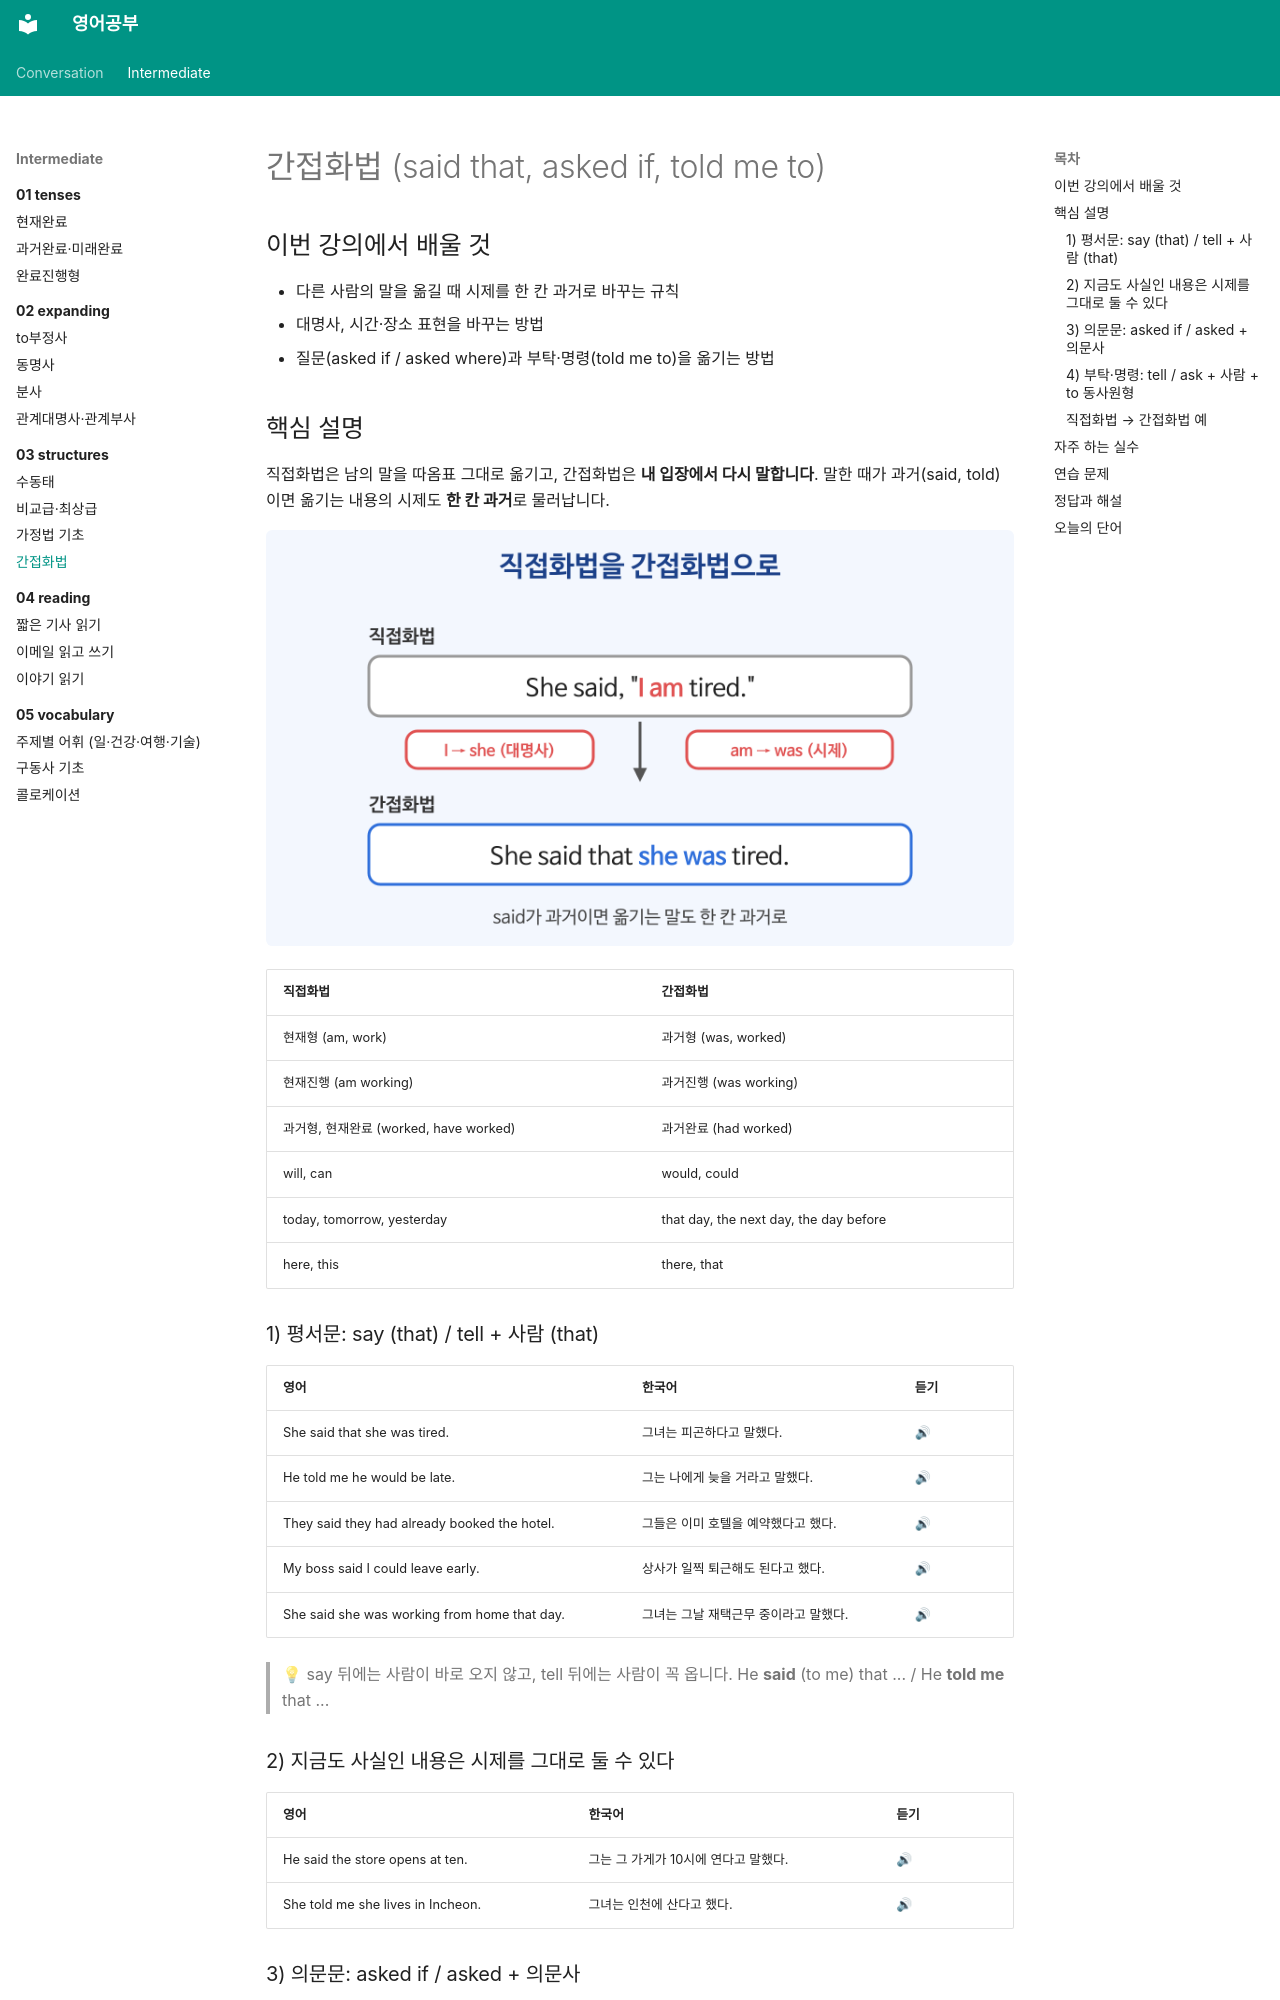

repository: goodhosup/english-study · page: intermediate/03-structures/04-reported-speech/index.html · generator: mkdocs

---
track: intermediate
chapter: 3
lesson: 4
title: 간접화법
tags: [문법, 화법]
---

# 간접화법 (said that, asked if, told me to)

## 이번 강의에서 배울 것

- 다른 사람의 말을 옮길 때 시제를 한 칸 과거로 바꾸는 규칙
- 대명사, 시간·장소 표현을 바꾸는 방법
- 질문(asked if / asked where)과 부탁·명령(told me to)을 옮기는 방법

## 핵심 설명

직접화법은 남의 말을 따옴표 그대로 옮기고, 간접화법은 **내 입장에서 다시 말합니다**. 말한 때가 과거(said, told)이면 옮기는 내용의 시제도 **한 칸 과거**로 물러납니다.

![직접화법 She said, I am tired.가 간접화법 She said that she was tired.로 바뀌며 대명사와 시제가 바뀌는 과정을 그린 그림](images/04-reported-speech-1.png)

| 직접화법 | 간접화법 |
|---|---|
| 현재형 (am, work) | 과거형 (was, worked) |
| 현재진행 (am working) | 과거진행 (was working) |
| 과거형, 현재완료 (worked, have worked) | 과거완료 (had worked) |
| will, can | would, could |
| today, tomorrow, yesterday | that day, the next day, the day before |
| here, this | there, that |

### 1) 평서문: say (that) / tell + 사람 (that)

| 영어 | 한국어 | 듣기 |
|---|---|---|
| She said that she was tired. | 그녀는 피곤하다고 말했다. | [🔊](audio/04-reported-speech-01.mp3) |
| He told me he would be late. | 그는 나에게 늦을 거라고 말했다. | [🔊](audio/04-reported-speech-02.mp3) |
| They said they had already booked the hotel. | 그들은 이미 호텔을 예약했다고 했다. | [🔊](audio/04-reported-speech-03.mp3) |
| My boss said I could leave early. | 상사가 일찍 퇴근해도 된다고 했다. | [🔊](audio/04-reported-speech-04.mp3) |
| She said she was working from home that day. | 그녀는 그날 재택근무 중이라고 말했다. | [🔊](audio/04-reported-speech-05.mp3) |

> 💡 say 뒤에는 사람이 바로 오지 않고, tell 뒤에는 사람이 꼭 옵니다. He **said** (to me) that ... / He **told me** that ...

### 2) 지금도 사실인 내용은 시제를 그대로 둘 수 있다

| 영어 | 한국어 | 듣기 |
|---|---|---|
| He said the store opens at ten. | 그는 그 가게가 10시에 연다고 말했다. | [🔊](audio/04-reported-speech-06.mp3) |
| She told me she lives in Incheon. | 그녀는 인천에 산다고 했다. | [🔊](audio/04-reported-speech-07.mp3) |
